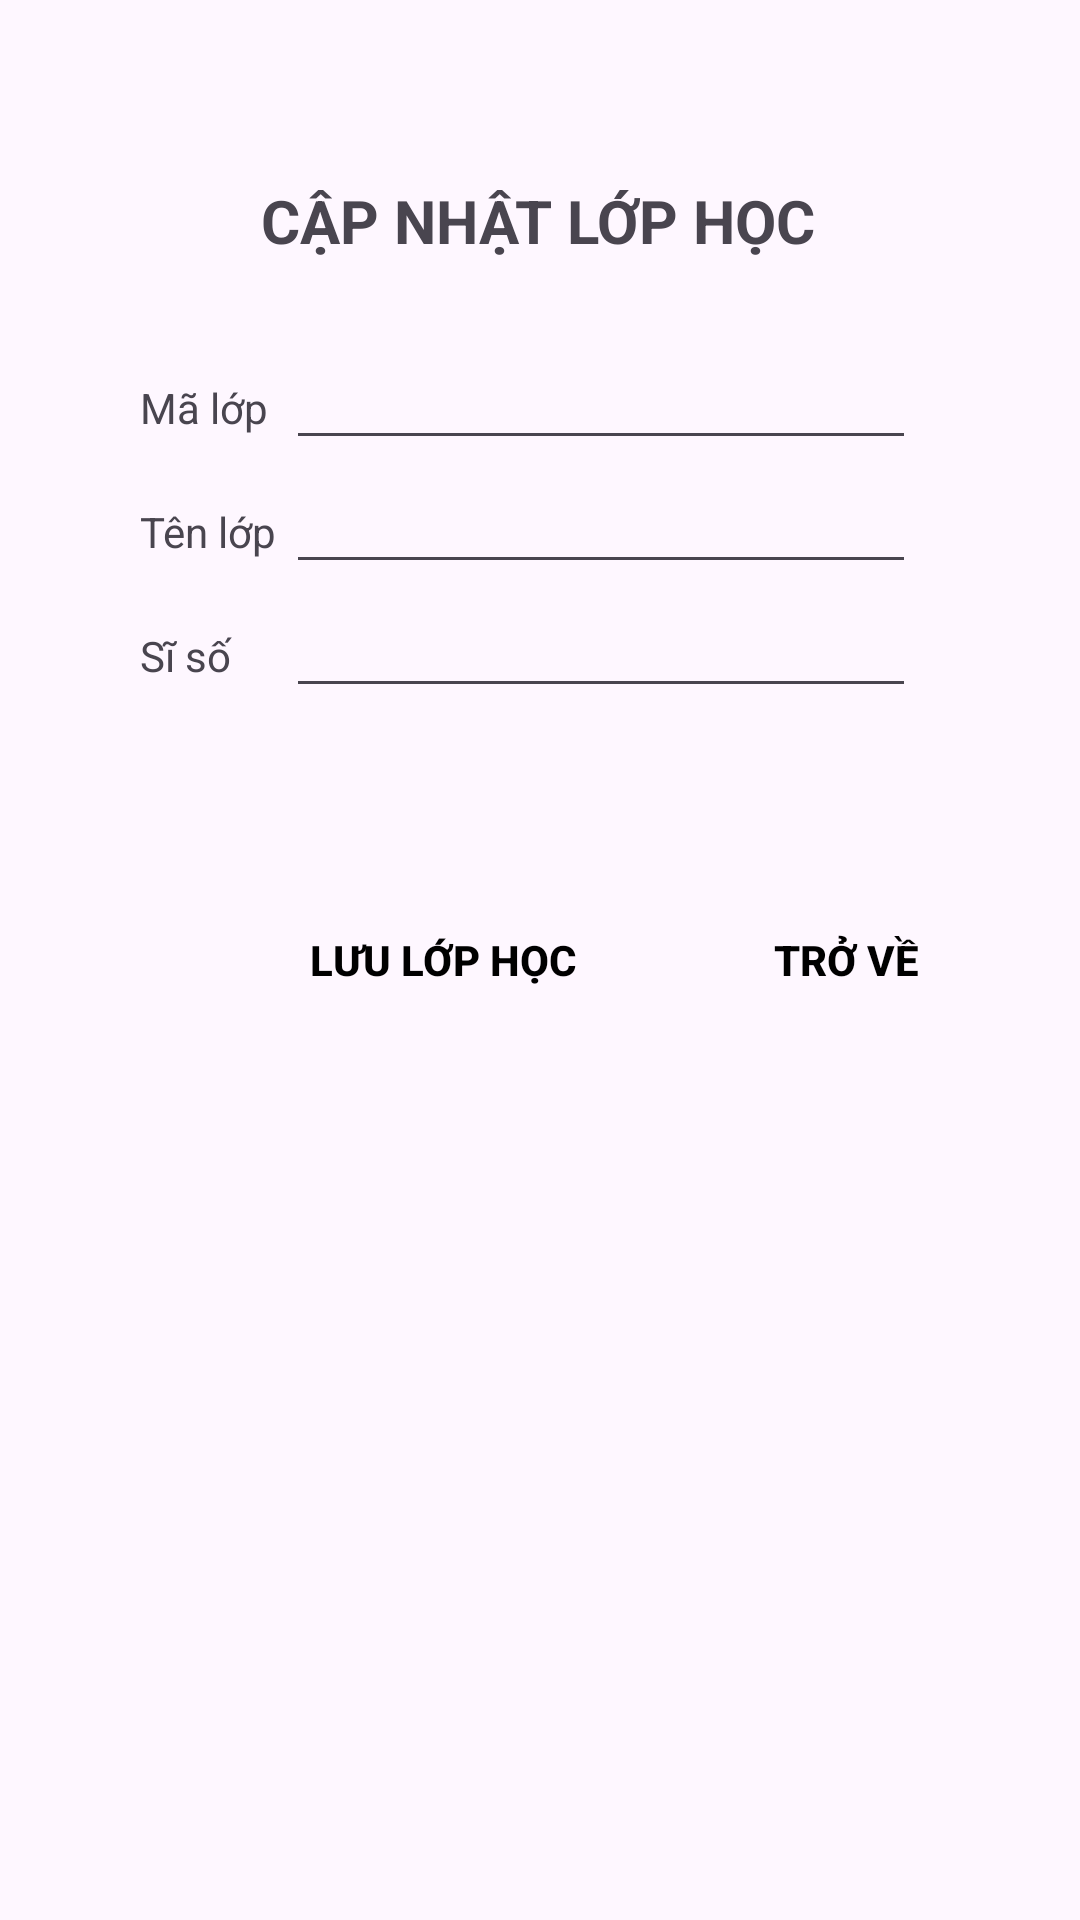

Layout XML and referenced resources for this Android screen:
<!-- AndroidManifest.xml: application theme Theme.Appqlsv -->
<!-- res/layout/layout_cnlh.xml -->
<?xml version="1.0" encoding="utf-8"?>
<androidx.constraintlayout.widget.ConstraintLayout xmlns:android="http://schemas.android.com/apk/res/android"
    xmlns:app="http://schemas.android.com/apk/res-auto"
    xmlns:tools="http://schemas.android.com/tools"
    android:layout_width="match_parent"
    android:layout_height="match_parent">

    <TextView
        android:id="@+id/tv_cnlh_title"
        android:layout_width="wrap_content"
        android:layout_height="wrap_content"
        android:layout_marginTop="60dp"
        android:text="CẬP NHẬT LỚP HỌC"
        android:textSize="20sp"
        android:textStyle="bold"
        app:layout_constraintEnd_toEndOf="parent"
        app:layout_constraintHorizontal_bias="0.498"
        app:layout_constraintStart_toStartOf="parent"
        app:layout_constraintTop_toTopOf="parent" />

    <TableLayout
        android:id="@+id/tableLayout"
        android:layout_width="266dp"
        android:layout_height="146dp"
        android:layout_marginTop="112dp"
        app:layout_constraintEnd_toEndOf="parent"
        app:layout_constraintHorizontal_bias="0.496"
        app:layout_constraintStart_toStartOf="parent"
        app:layout_constraintTop_toTopOf="parent">

        <TableRow
            android:layout_width="match_parent"
            android:layout_height="match_parent">

            <TextView
                android:id="@+id/textView2"
                android:layout_width="wrap_content"
                android:layout_height="wrap_content"
                android:text="Mã lớp " />

            <EditText
                android:id="@+id/edit_cnlh_malop"
                android:layout_width="wrap_content"
                android:layout_height="wrap_content"
                android:ems="10"
                android:inputType="text" />
        </TableRow>

        <TableRow
            android:layout_width="match_parent"
            android:layout_height="match_parent">

            <TextView
                android:id="@+id/textView3"
                android:layout_width="wrap_content"
                android:layout_height="wrap_content"
                android:text="Tên lớp " />

            <EditText
                android:id="@+id/edit_cnlh_tenlop"
                android:layout_width="wrap_content"
                android:layout_height="wrap_content"
                android:ems="10"
                android:inputType="text" />
        </TableRow>

        <TableRow
            android:layout_width="match_parent"
            android:layout_height="match_parent">

            <TextView
                android:id="@+id/textView4"
                android:layout_width="wrap_content"
                android:layout_height="wrap_content"
                android:text="Sĩ số" />

            <EditText
                android:id="@+id/edit_cnlh_siso"
                android:layout_width="wrap_content"
                android:layout_height="wrap_content"
                android:ems="10"
                android:inputType="text" />
        </TableRow>
    </TableLayout>

    <Button
        android:id="@+id/bt_cnlh_luulophoc"
        android:layout_width="wrap_content"
        android:layout_height="wrap_content"
        android:layout_marginTop="296dp"
        android:background="@drawable/buttonshape"
        android:text="LƯU LỚP HỌC"
        android:textColor="#000000"
        android:textStyle="bold"
        app:backgroundTint="@null"
        app:layout_constraintEnd_toEndOf="parent"
        app:layout_constraintHorizontal_bias="0.381"
        app:layout_constraintStart_toStartOf="parent"
        app:layout_constraintTop_toTopOf="parent" />

    <Button
        android:id="@+id/bt_cnlh_trove"
        android:layout_width="wrap_content"
        android:layout_height="wrap_content"
        android:layout_marginTop="296dp"
        android:background="@drawable/buttonshape"
        android:text="TRỞ VỀ"
        android:textColor="#000000"
        android:textStyle="bold"
        app:backgroundTint="@null"
        app:layout_constraintEnd_toEndOf="parent"
        app:layout_constraintHorizontal_bias="0.875"
        app:layout_constraintStart_toStartOf="parent"
        app:layout_constraintTop_toTopOf="parent" />
</androidx.constraintlayout.widget.ConstraintLayout>
<!-- resources referenced by this layout -->
<resources>
  <style name="Theme.Appqlsv" parent="Base.Theme.Appqlsv" />
  <style name="Base.Theme.Appqlsv" parent="Theme.Material3.DayNight.NoActionBar">
          
          
      </style>
</resources>
